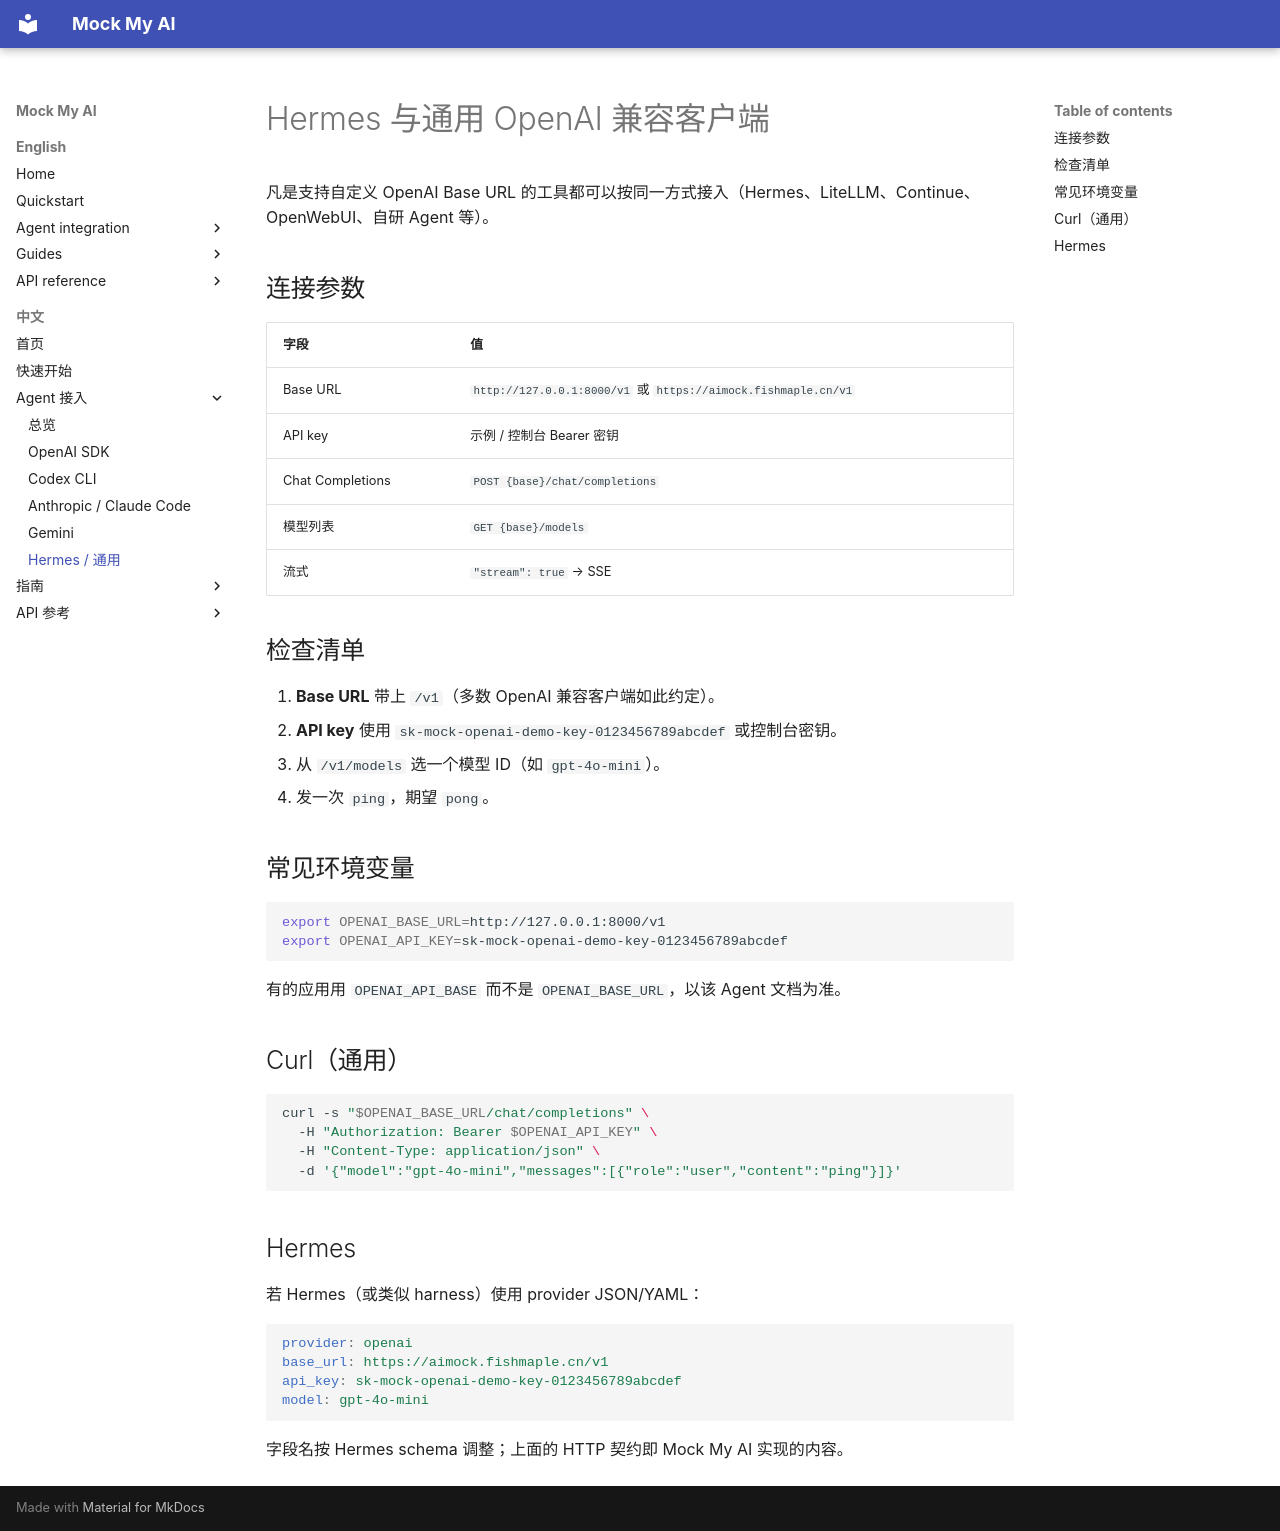

repository: fishstormX/mock-my-ai · page: zh/agents/hermes/index.html · generator: mkdocs

# Hermes 与通用 OpenAI 兼容客户端

凡是支持自定义 OpenAI Base URL 的工具都可以按同一方式接入（Hermes、LiteLLM、Continue、OpenWebUI、自研 Agent 等）。

## 连接参数

| 字段 | 值 |
|-------|-------|
| Base URL | `http://127.0.0.1:8000/v1` 或 `https://aimock.fishmaple.cn/v1` |
| API key | 示例 / 控制台 Bearer 密钥 |
| Chat Completions | `POST {base}/chat/completions` |
| 模型列表 | `GET {base}/models` |
| 流式 | `"stream": true` → SSE |

## 检查清单

1. **Base URL** 带上 `/v1`（多数 OpenAI 兼容客户端如此约定）。
2. **API key** 使用 `sk-mock-openai-demo-key-0123456789abcdef` 或控制台密钥。
3. 从 `/v1/models` 选一个模型 ID（如 `gpt-4o-mini`）。
4. 发一次 `ping`，期望 `pong`。

## 常见环境变量

```bash
export OPENAI_BASE_URL=http://127.0.0.1:8000/v1
export OPENAI_API_KEY=sk-mock-openai-demo-key-0123456789abcdef
```

有的应用用 `OPENAI_API_BASE` 而不是 `OPENAI_BASE_URL`，以该 Agent 文档为准。

## Curl（通用）

```bash
curl -s "$OPENAI_BASE_URL/chat/completions" \
  -H "Authorization: Bearer $OPENAI_API_KEY" \
  -H "Content-Type: application/json" \
  -d '{"model":"gpt-4o-mini","messages":[{"role":"user","content":"ping"}]}'
```

## Hermes

若 Hermes（或类似 harness）使用 provider JSON/YAML：

```yaml
provider: openai
base_url: https://aimock.fishmaple.cn/v1
api_key: sk-mock-openai-demo-key-0123456789abcdef
model: gpt-4o-mini
```

字段名按 Hermes schema 调整；上面的 HTTP 契约即 Mock My AI 实现的内容。
